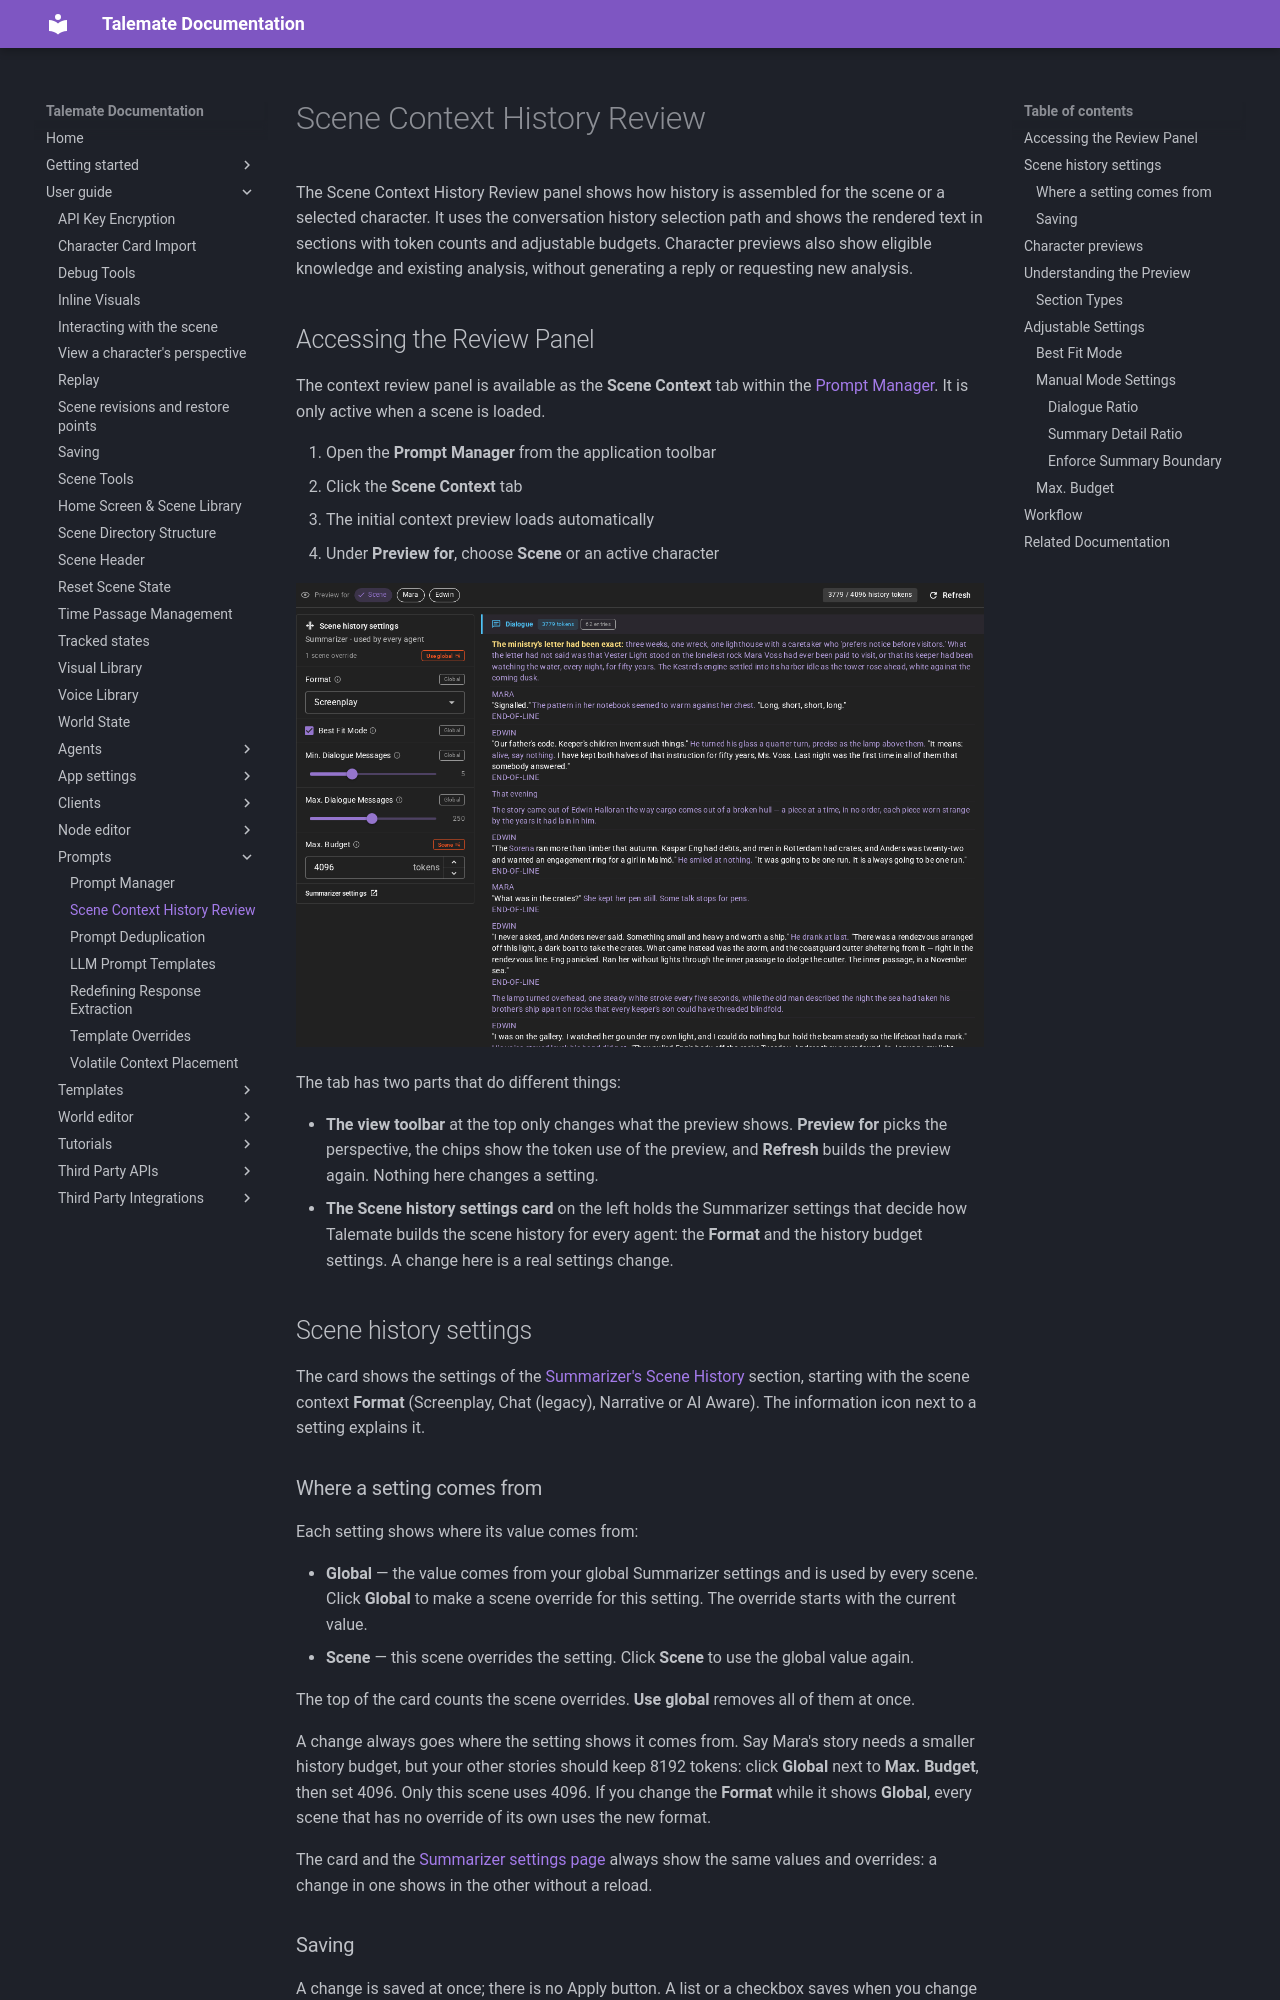

repository: vegu-ai/talemate · page: user-guide/prompts/context-history-review/index.html · generator: mkdocs

# Scene Context History Review

The Scene Context History Review panel shows how history is assembled for the scene or a selected character. It uses the conversation history selection path and shows the rendered text in sections with token counts and adjustable budgets. Character previews also show eligible knowledge and existing analysis, without generating a reply or requesting new analysis.

## Accessing the Review Panel

The context review panel is available as the **Scene Context** tab within the [Prompt Manager](index.md). It is only active when a scene is loaded.

1. Open the **Prompt Manager** from the application toolbar
2. Click the **Scene Context** tab
3. The initial context preview loads automatically
4. Under **Preview for**, choose **Scene** or an active character

![Scene Context tab with the view toolbar, the Scene history settings card and the preview](../../img/0.40.0/context-history-review-overview.png)

The tab has two parts that do different things:

- **The view toolbar** at the top only changes what the preview shows. **Preview for** picks the perspective, the chips show the token use of the preview, and **Refresh** builds the preview again. Nothing here changes a setting.
- **The Scene history settings card** on the left holds the Summarizer settings that decide how Talemate builds the scene history for every agent: the **Format** and the history budget settings. A change here is a real settings change.

## Scene history settings

The card shows the settings of the [Summarizer's Scene History](/talemate/user-guide/agents/summarizer/settings/#scene-history) section, starting with the scene context **Format** (Screenplay, Chat (legacy), Narrative or AI Aware). The information icon next to a setting explains it.

### Where a setting comes from

Each setting shows where its value comes from:

- **Global** — the value comes from your global Summarizer settings and is used by every scene. Click **Global** to make a scene override for this setting. The override starts with the current value.
- **Scene** — this scene overrides the setting. Click **Scene** to use the global value again.

The top of the card counts the scene overrides. **Use global** removes all of them at once.

A change always goes where the setting shows it comes from. Say Mara's story needs a smaller history budget, but your other stories should keep 8192 tokens: click **Global** next to **Max. Budget**, then set 4096. Only this scene uses 4096. If you change the **Format** while it shows **Global**, every scene that has no override of its own uses the new format.

The card and the [Summarizer settings page](/talemate/user-guide/agents/summarizer/settings/) always show the same values and overrides: a change in one shows in the other without a reload.
